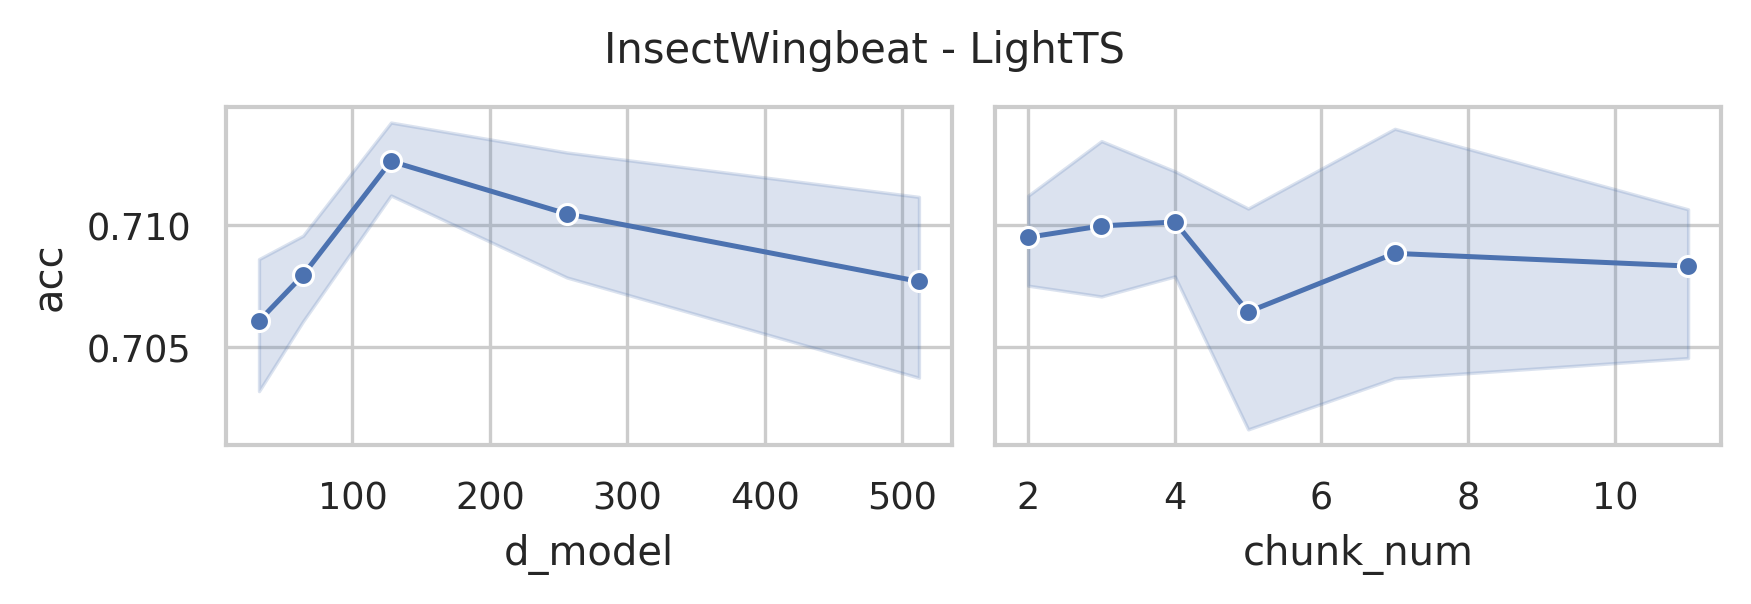

The file beside this chart, header and first rows:
data_name, model, seq_len, d_model, chunk_size, chunk_num, acc, model_params, model_size (MB)
InsectWingbeat, LightTS, 22, 512, 11, 2, 0.7128, 188180, 0.73
InsectWingbeat, LightTS, 22, 512, 8, 2, 0.7109, 187470, 0.73
InsectWingbeat, LightTS, 22, 512, 6, 3, 0.7108, 186976, 0.72
InsectWingbeat, LightTS, 22, 512, 5, 4, 0.7088, 186764, 0.72
InsectWingbeat, LightTS, 22, 512, 4, 5, 0.711, 186512, 0.72
InsectWingbeat, LightTS, 22, 512, 3, 7, 0.6984, 186320, 0.72
InsectWingbeat, LightTS, 22, 512, 2, 11, 0.7011, 186146, 0.72
InsectWingbeat, LightTS, 22, 256, 11, 2, 0.7051, 111892, 0.44
InsectWingbeat, LightTS, 22, 256, 8, 2, 0.7132, 111566, 0.44
InsectWingbeat, LightTS, 22, 256, 6, 3, 0.7087, 111328, 0.44
InsectWingbeat, LightTS, 22, 256, 5, 4, 0.7122, 111244, 0.43
InsectWingbeat, LightTS, 22, 256, 4, 5, 0.7071, 111120, 0.43
InsectWingbeat, LightTS, 22, 256, 3, 7, 0.7159, 111056, 0.43
InsectWingbeat, LightTS, 22, 256, 2, 11, 0.711, 111010, 0.43
InsectWingbeat, LightTS, 22, 128, 11, 2, 0.7109, 92180, 0.36
InsectWingbeat, LightTS, 22, 128, 8, 2, 0.7115, 92046, 0.36
InsectWingbeat, LightTS, 22, 128, 6, 3, 0.7168, 91936, 0.36
InsectWingbeat, LightTS, 22, 128, 5, 4, 0.7134, 91916, 0.36
InsectWingbeat, LightTS, 22, 128, 4, 5, 0.7122, 91856, 0.36
InsectWingbeat, LightTS, 22, 128, 3, 7, 0.7136, 91856, 0.36
InsectWingbeat, LightTS, 22, 128, 2, 11, 0.7101, 91874, 0.36
InsectWingbeat, LightTS, 22, 64, 11, 2, 0.7092, 86932, 0.34
InsectWingbeat, LightTS, 22, 64, 8, 2, 0.7047, 86894, 0.34
InsectWingbeat, LightTS, 22, 64, 6, 3, 0.7083, 86848, 0.34
InsectWingbeat, LightTS, 22, 64, 5, 4, 0.7098, 86860, 0.34
InsectWingbeat, LightTS, 22, 64, 4, 5, 0.704, 86832, 0.34
InsectWingbeat, LightTS, 22, 64, 3, 7, 0.7108, 86864, 0.34
InsectWingbeat, LightTS, 22, 64, 2, 11, 0.709, 86914, 0.34
InsectWingbeat, LightTS, 22, 32, 11, 2, 0.7106, 85460, 0.34
InsectWingbeat, LightTS, 22, 32, 8, 2, 0.7062, 85470, 0.34
InsectWingbeat, LightTS, 22, 32, 6, 3, 0.7053, 85456, 0.34
InsectWingbeat, LightTS, 22, 32, 5, 4, 0.7066, 85484, 0.34
InsectWingbeat, LightTS, 22, 32, 4, 5, 0.698, 85472, 0.34
InsectWingbeat, LightTS, 22, 32, 3, 7, 0.7055, 85520, 0.34
InsectWingbeat, LightTS, 22, 32, 2, 11, 0.7104, 85586, 0.34
